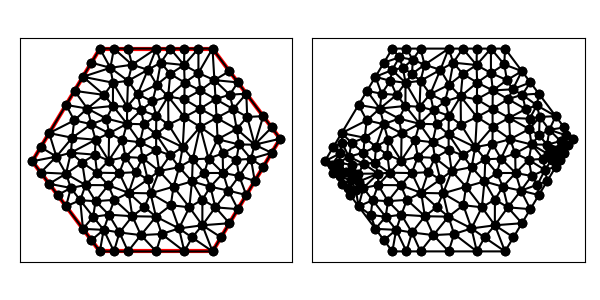

Data behind this chart, as committed beside it:
1.500000000000000000e+01, 1.000000000000000000e+01, 1.200000000000000000e+01, 1.400000000000000000e+01, 7.000000000000000000e+00, 1.400000000000000000e+01, 4.000000000000000000e+00, 9.000000000000000000e+00, 7.000000000000000000e+00, 5.000000000000000000e+00, 1.200000000000000000e+01, 5.000000000000000000e+00, 9.705151654411764639e+00, 1.337786203022875853e+01, 9.523078532542431418e+00, 1.239959546716239380e+01, 1.012500000000000000e+01, 1.287500000000000000e+01, 9.784410062318064760e+00, 1.288415249913038529e+01, 0.000000000000000000e+00, 4.146857058470703183e-01
1.500000000000000000e+01, 1.000000000000000000e+01, 1.200000000000000000e+01, 1.400000000000000000e+01, 7.000000000000000000e+00, 1.400000000000000000e+01, 4.000000000000000000e+00, 9.000000000000000000e+00, 7.000000000000000000e+00, 5.000000000000000000e+00, 1.200000000000000000e+01, 5.000000000000000000e+00, 9.132500000000000284e+00, 1.305972222222222179e+01, 8.430061728395061849e+00, 1.328472222222222143e+01, 8.250000000000000000e+00, 1.256944444444444464e+01, 8.604187242798353452e+00, 1.297129629629629477e+01, 0.000000000000000000e+00, 4.764059023501928669e-01
1.500000000000000000e+01, 1.000000000000000000e+01, 1.200000000000000000e+01, 1.400000000000000000e+01, 7.000000000000000000e+00, 1.400000000000000000e+01, 4.000000000000000000e+00, 9.000000000000000000e+00, 7.000000000000000000e+00, 5.000000000000000000e+00, 1.200000000000000000e+01, 5.000000000000000000e+00, 8.960219941202211658e+00, 1.064079154894669976e+01, 8.828950426413843644e+00, 1.126598975996994412e+01, 8.205508742706630443e+00, 1.066451419603003714e+01, 8.664893036774229174e+00, 1.085709850164889190e+01, 0.000000000000000000e+00, 5.000000000000000000e-01
1.500000000000000000e+01, 1.000000000000000000e+01, 1.200000000000000000e+01, 1.400000000000000000e+01, 7.000000000000000000e+00, 1.400000000000000000e+01, 4.000000000000000000e+00, 9.000000000000000000e+00, 7.000000000000000000e+00, 5.000000000000000000e+00, 1.200000000000000000e+01, 5.000000000000000000e+00, 1.145837547833281533e+01, 1.214257524045919823e+01, 1.144698974349716991e+01, 1.133345294156877436e+01, 1.213559442548350376e+01, 1.175846131968145514e+01, 1.168031988243782848e+01, 1.174482983390314494e+01, 0.000000000000000000e+00, 4.969897583693339560e-01
1.500000000000000000e+01, 1.000000000000000000e+01, 1.200000000000000000e+01, 1.400000000000000000e+01, 7.000000000000000000e+00, 1.400000000000000000e+01, 4.000000000000000000e+00, 9.000000000000000000e+00, 7.000000000000000000e+00, 5.000000000000000000e+00, 1.200000000000000000e+01, 5.000000000000000000e+00, 8.133312897283015985e+00, 9.190378358325903108e+00, 8.891592457271661587e+00, 9.148168313470561586e+00, 8.786093966696240543e+00, 9.843017464136512018e+00, 8.603666440416972705e+00, 9.393854711977658312e+00, 0.000000000000000000e+00, 5.000000000000000000e-01
1.500000000000000000e+01, 1.000000000000000000e+01, 1.200000000000000000e+01, 1.400000000000000000e+01, 7.000000000000000000e+00, 1.400000000000000000e+01, 4.000000000000000000e+00, 9.000000000000000000e+00, 7.000000000000000000e+00, 5.000000000000000000e+00, 1.200000000000000000e+01, 5.000000000000000000e+00, 9.132500000000000284e+00, 1.305972222222222179e+01, 9.523078532542431418e+00, 1.239959546716239380e+01, 9.705151654411764639e+00, 1.337786203022875853e+01, 9.453576728984732114e+00, 1.294572657320445863e+01, 0.000000000000000000e+00, 5.000000000000000000e-01
1.500000000000000000e+01, 1.000000000000000000e+01, 1.200000000000000000e+01, 1.400000000000000000e+01, 7.000000000000000000e+00, 1.400000000000000000e+01, 4.000000000000000000e+00, 9.000000000000000000e+00, 7.000000000000000000e+00, 5.000000000000000000e+00, 1.200000000000000000e+01, 5.000000000000000000e+00, 1.073750000000000071e+01, 1.327083333333333393e+01, 1.137500000000000000e+01, 1.400000000000000000e+01, 1.075000000000000000e+01, 1.400000000000000000e+01, 1.095416666666666572e+01, 1.375694444444444464e+01, 1.000000000000000000e+00, 5.000000000000000000e-01
1.500000000000000000e+01, 1.000000000000000000e+01, 1.200000000000000000e+01, 1.400000000000000000e+01, 7.000000000000000000e+00, 1.400000000000000000e+01, 4.000000000000000000e+00, 9.000000000000000000e+00, 7.000000000000000000e+00, 5.000000000000000000e+00, 1.200000000000000000e+01, 5.000000000000000000e+00, 5.771445459489561003e+00, 1.004380201149240825e+01, 5.071059557634540305e+00, 9.207364265419275995e+00, 5.715807846002308956e+00, 9.378939073637099000e+00, 5.519437621042136755e+00, 9.543368450182926566e+00, 0.000000000000000000e+00, 2.295165391512792585e-01
1.500000000000000000e+01, 1.000000000000000000e+01, 1.200000000000000000e+01, 1.400000000000000000e+01, 7.000000000000000000e+00, 1.400000000000000000e+01, 4.000000000000000000e+00, 9.000000000000000000e+00, 7.000000000000000000e+00, 5.000000000000000000e+00, 1.200000000000000000e+01, 5.000000000000000000e+00, 1.218047732457181276e+01, 1.092618725688417491e+01, 1.145030821108651509e+01, 1.052425734266061852e+01, 1.222659113271389941e+01, 9.978215583105138009e+00, 1.195245888945740909e+01, 1.047622006088331226e+01, 0.000000000000000000e+00, 5.000000000000000000e-01
1.500000000000000000e+01, 1.000000000000000000e+01, 1.200000000000000000e+01, 1.400000000000000000e+01, 7.000000000000000000e+00, 1.400000000000000000e+01, 4.000000000000000000e+00, 9.000000000000000000e+00, 7.000000000000000000e+00, 5.000000000000000000e+00, 1.200000000000000000e+01, 5.000000000000000000e+00, 1.012500000000000000e+01, 1.287500000000000000e+01, 1.003099600769085775e+01, 1.187545322420010763e+01, 1.076340909090909115e+01, 1.249356060606060659e+01, 1.030646836619998474e+01, 1.241467127675357141e+01, 0.000000000000000000e+00, 4.146857058470703183e-01
1.500000000000000000e+01, 1.000000000000000000e+01, 1.200000000000000000e+01, 1.400000000000000000e+01, 7.000000000000000000e+00, 1.400000000000000000e+01, 4.000000000000000000e+00, 9.000000000000000000e+00, 7.000000000000000000e+00, 5.000000000000000000e+00, 1.200000000000000000e+01, 5.000000000000000000e+00, 9.500000000000000000e+00, 9.500000000000000000e+00, 8.786093966696240543e+00, 9.843017464136512018e+00, 8.891592457271661587e+00, 9.148168313470561586e+00, 9.059228807989301302e+00, 9.497061925869024535e+00, 0.000000000000000000e+00, 4.528962882444013682e-01
1.500000000000000000e+01, 1.000000000000000000e+01, 1.200000000000000000e+01, 1.400000000000000000e+01, 7.000000000000000000e+00, 1.400000000000000000e+01, 4.000000000000000000e+00, 9.000000000000000000e+00, 7.000000000000000000e+00, 5.000000000000000000e+00, 1.200000000000000000e+01, 5.000000000000000000e+00, 1.073750000000000071e+01, 1.327083333333333393e+01, 1.137500000000000000e+01, 1.291666666666666607e+01, 1.137500000000000000e+01, 1.400000000000000000e+01, 1.116249999999999964e+01, 1.339583333333333393e+01, 1.000000000000000000e+00, 5.000000000000000000e-01
1.500000000000000000e+01, 1.000000000000000000e+01, 1.200000000000000000e+01, 1.400000000000000000e+01, 7.000000000000000000e+00, 1.400000000000000000e+01, 4.000000000000000000e+00, 9.000000000000000000e+00, 7.000000000000000000e+00, 5.000000000000000000e+00, 1.200000000000000000e+01, 5.000000000000000000e+00, 1.145837547833281533e+01, 1.214257524045919823e+01, 1.208412571403852631e+01, 1.260150905169765245e+01, 1.137500000000000000e+01, 1.291666666666666607e+01, 1.163916706412378055e+01, 1.255358365294117107e+01, 0.000000000000000000e+00, 4.347042819244598677e-01
1.500000000000000000e+01, 1.000000000000000000e+01, 1.200000000000000000e+01, 1.400000000000000000e+01, 7.000000000000000000e+00, 1.400000000000000000e+01, 4.000000000000000000e+00, 9.000000000000000000e+00, 7.000000000000000000e+00, 5.000000000000000000e+00, 1.200000000000000000e+01, 5.000000000000000000e+00, 9.500000000000000000e+00, 1.400000000000000000e+01, 9.705151654411764639e+00, 1.337786203022875853e+01, 1.012500000000000000e+01, 1.400000000000000000e+01, 9.776717218137255472e+00, 1.379262067674291892e+01, 1.000000000000000000e+00, 5.000000000000000000e-01
1.500000000000000000e+01, 1.000000000000000000e+01, 1.200000000000000000e+01, 1.400000000000000000e+01, 7.000000000000000000e+00, 1.400000000000000000e+01, 4.000000000000000000e+00, 9.000000000000000000e+00, 7.000000000000000000e+00, 5.000000000000000000e+00, 1.200000000000000000e+01, 5.000000000000000000e+00, 1.076340909090909115e+01, 1.249356060606060659e+01, 1.137500000000000000e+01, 1.291666666666666607e+01, 1.073750000000000071e+01, 1.327083333333333393e+01, 1.095863636363636395e+01, 1.289368686868686886e+01, 0.000000000000000000e+00, 5.000000000000000000e-01
1.500000000000000000e+01, 1.000000000000000000e+01, 1.200000000000000000e+01, 1.400000000000000000e+01, 7.000000000000000000e+00, 1.400000000000000000e+01, 4.000000000000000000e+00, 9.000000000000000000e+00, 7.000000000000000000e+00, 5.000000000000000000e+00, 1.200000000000000000e+01, 5.000000000000000000e+00, 1.137500000000000000e+01, 1.291666666666666607e+01, 1.208412571403852631e+01, 1.260150905169765245e+01, 1.200000000000000000e+01, 1.400000000000000000e+01, 1.181970857134617603e+01, 1.317272523945477225e+01, 1.000000000000000000e+00, 4.347042819244598677e-01
1.500000000000000000e+01, 1.000000000000000000e+01, 1.200000000000000000e+01, 1.400000000000000000e+01, 7.000000000000000000e+00, 1.400000000000000000e+01, 4.000000000000000000e+00, 9.000000000000000000e+00, 7.000000000000000000e+00, 5.000000000000000000e+00, 1.200000000000000000e+01, 5.000000000000000000e+00, 1.076340909090909115e+01, 1.249356060606060659e+01, 1.145837547833281533e+01, 1.214257524045919823e+01, 1.137500000000000000e+01, 1.291666666666666607e+01, 1.119892818974730098e+01, 1.251760083772882304e+01, 0.000000000000000000e+00, 5.000000000000000000e-01
1.500000000000000000e+01, 1.000000000000000000e+01, 1.200000000000000000e+01, 1.400000000000000000e+01, 7.000000000000000000e+00, 1.400000000000000000e+01, 4.000000000000000000e+00, 9.000000000000000000e+00, 7.000000000000000000e+00, 5.000000000000000000e+00, 1.200000000000000000e+01, 5.000000000000000000e+00, 6.444102377269344650e+00, 1.133942197503707661e+01, 5.875000000000000000e+00, 1.212500000000000000e+01, 5.500000000000000000e+00, 1.150000000000000000e+01, 5.939700792423114883e+00, 1.165480732501235828e+01, 1.000000000000000000e+00, 3.962391810860038666e-01
1.500000000000000000e+01, 1.000000000000000000e+01, 1.200000000000000000e+01, 1.400000000000000000e+01, 7.000000000000000000e+00, 1.400000000000000000e+01, 4.000000000000000000e+00, 9.000000000000000000e+00, 7.000000000000000000e+00, 5.000000000000000000e+00, 1.200000000000000000e+01, 5.000000000000000000e+00, 1.012500000000000000e+01, 1.400000000000000000e+01, 9.705151654411764639e+00, 1.337786203022875853e+01, 1.073750000000000071e+01, 1.327083333333333393e+01, 1.018921721813725512e+01, 1.354956512118736356e+01, 1.000000000000000000e+00, 5.000000000000000000e-01
1.500000000000000000e+01, 1.000000000000000000e+01, 1.200000000000000000e+01, 1.400000000000000000e+01, 7.000000000000000000e+00, 1.400000000000000000e+01, 4.000000000000000000e+00, 9.000000000000000000e+00, 7.000000000000000000e+00, 5.000000000000000000e+00, 1.200000000000000000e+01, 5.000000000000000000e+00, 8.828950426413843644e+00, 1.126598975996994412e+01, 8.679365297166592441e+00, 1.197841987256565410e+01, 8.208860722484262240e+00, 1.141959069636020097e+01, 8.572392148688232183e+00, 1.155466677629860150e+01, 0.000000000000000000e+00, 5.000000000000000000e-01
1.500000000000000000e+01, 1.000000000000000000e+01, 1.200000000000000000e+01, 1.400000000000000000e+01, 7.000000000000000000e+00, 1.400000000000000000e+01, 4.000000000000000000e+00, 9.000000000000000000e+00, 7.000000000000000000e+00, 5.000000000000000000e+00, 1.200000000000000000e+01, 5.000000000000000000e+00, 1.012500000000000000e+01, 1.400000000000000000e+01, 1.073750000000000071e+01, 1.327083333333333393e+01, 1.075000000000000000e+01, 1.400000000000000000e+01, 1.053749999999999964e+01, 1.375694444444444464e+01, 1.000000000000000000e+00, 5.000000000000000000e-01
1.500000000000000000e+01, 1.000000000000000000e+01, 1.200000000000000000e+01, 1.400000000000000000e+01, 7.000000000000000000e+00, 1.400000000000000000e+01, 4.000000000000000000e+00, 9.000000000000000000e+00, 7.000000000000000000e+00, 5.000000000000000000e+00, 1.200000000000000000e+01, 5.000000000000000000e+00, 1.137500000000000000e+01, 1.291666666666666607e+01, 1.200000000000000000e+01, 1.400000000000000000e+01, 1.137500000000000000e+01, 1.400000000000000000e+01, 1.158333333333333393e+01, 1.363888888888888751e+01, 1.000000000000000000e+00, 5.000000000000000000e-01
1.500000000000000000e+01, 1.000000000000000000e+01, 1.200000000000000000e+01, 1.400000000000000000e+01, 7.000000000000000000e+00, 1.400000000000000000e+01, 4.000000000000000000e+00, 9.000000000000000000e+00, 7.000000000000000000e+00, 5.000000000000000000e+00, 1.200000000000000000e+01, 5.000000000000000000e+00, 1.076340909090909115e+01, 1.249356060606060659e+01, 1.073750000000000071e+01, 1.327083333333333393e+01, 1.012500000000000000e+01, 1.287500000000000000e+01, 1.054196969696969610e+01, 1.287979797979797958e+01, 0.000000000000000000e+00, 4.146857058470703183e-01
1.500000000000000000e+01, 1.000000000000000000e+01, 1.200000000000000000e+01, 1.400000000000000000e+01, 7.000000000000000000e+00, 1.400000000000000000e+01, 4.000000000000000000e+00, 9.000000000000000000e+00, 7.000000000000000000e+00, 5.000000000000000000e+00, 1.200000000000000000e+01, 5.000000000000000000e+00, 1.003099600769085775e+01, 1.187545322420010763e+01, 1.012500000000000000e+01, 1.287500000000000000e+01, 9.523078532542431418e+00, 1.239959546716239380e+01, 9.893024846744429723e+00, 1.238334956378749929e+01, 0.000000000000000000e+00, 4.146857058470703183e-01
1.500000000000000000e+01, 1.000000000000000000e+01, 1.200000000000000000e+01, 1.400000000000000000e+01, 7.000000000000000000e+00, 1.400000000000000000e+01, 4.000000000000000000e+00, 9.000000000000000000e+00, 7.000000000000000000e+00, 5.000000000000000000e+00, 1.200000000000000000e+01, 5.000000000000000000e+00, 1.218047732457181276e+01, 1.092618725688417491e+01, 1.144698974349716991e+01, 1.133345294156877436e+01, 1.145030821108651509e+01, 1.052425734266061852e+01, 1.169259175971849807e+01, 1.092796584703785534e+01, 0.000000000000000000e+00, 5.000000000000000000e-01
1.500000000000000000e+01, 1.000000000000000000e+01, 1.200000000000000000e+01, 1.400000000000000000e+01, 7.000000000000000000e+00, 1.400000000000000000e+01, 4.000000000000000000e+00, 9.000000000000000000e+00, 7.000000000000000000e+00, 5.000000000000000000e+00, 1.200000000000000000e+01, 5.000000000000000000e+00, 1.075284137091517245e+01, 1.096335977725375521e+01, 1.144698974349716991e+01, 1.133345294156877436e+01, 1.075000000000000000e+01, 1.175000000000000000e+01, 1.098327703813744627e+01, 1.134893757294084260e+01, 0.000000000000000000e+00, 4.402189957489315852e-01
1.500000000000000000e+01, 1.000000000000000000e+01, 1.200000000000000000e+01, 1.400000000000000000e+01, 7.000000000000000000e+00, 1.400000000000000000e+01, 4.000000000000000000e+00, 9.000000000000000000e+00, 7.000000000000000000e+00, 5.000000000000000000e+00, 1.200000000000000000e+01, 5.000000000000000000e+00, 1.307437843047146586e+01, 1.042985268309199220e+01, 1.291766556675186983e+01, 1.131509352557515413e+01, 1.218047732457181276e+01, 1.092618725688417491e+01, 1.272417377393171556e+01, 1.089037782185044101e+01, 0.000000000000000000e+00, 5.000000000000000000e-01
1.500000000000000000e+01, 1.000000000000000000e+01, 1.200000000000000000e+01, 1.400000000000000000e+01, 7.000000000000000000e+00, 1.400000000000000000e+01, 4.000000000000000000e+00, 9.000000000000000000e+00, 7.000000000000000000e+00, 5.000000000000000000e+00, 1.200000000000000000e+01, 5.000000000000000000e+00, 1.075000000000000000e+01, 1.175000000000000000e+01, 1.145837547833281533e+01, 1.214257524045919823e+01, 1.076340909090909115e+01, 1.249356060606060659e+01, 1.099059485641396883e+01, 1.212871194883993553e+01, 0.000000000000000000e+00, 4.402189957489315852e-01
1.500000000000000000e+01, 1.000000000000000000e+01, 1.200000000000000000e+01, 1.400000000000000000e+01, 7.000000000000000000e+00, 1.400000000000000000e+01, 4.000000000000000000e+00, 9.000000000000000000e+00, 7.000000000000000000e+00, 5.000000000000000000e+00, 1.200000000000000000e+01, 5.000000000000000000e+00, 1.276250045207968142e+01, 1.195283713453750707e+01, 1.291766556675186983e+01, 1.131509352557515413e+01, 1.350000000000000000e+01, 1.200000000000000000e+01, 1.306005533961051590e+01, 1.175597688670421981e+01, 1.000000000000000000e+00, 2.680404138384679946e-01
1.500000000000000000e+01, 1.000000000000000000e+01, 1.200000000000000000e+01, 1.400000000000000000e+01, 7.000000000000000000e+00, 1.400000000000000000e+01, 4.000000000000000000e+00, 9.000000000000000000e+00, 7.000000000000000000e+00, 5.000000000000000000e+00, 1.200000000000000000e+01, 5.000000000000000000e+00, 8.430061728395061849e+00, 1.328472222222222143e+01, 8.250000000000000000e+00, 1.400000000000000000e+01, 7.625000000000000000e+00, 1.400000000000000000e+01, 8.101687242798353950e+00, 1.376157407407407440e+01, 1.000000000000000000e+00, 4.764059023501928669e-01
1.500000000000000000e+01, 1.000000000000000000e+01, 1.200000000000000000e+01, 1.400000000000000000e+01, 7.000000000000000000e+00, 1.400000000000000000e+01, 4.000000000000000000e+00, 9.000000000000000000e+00, 7.000000000000000000e+00, 5.000000000000000000e+00, 1.200000000000000000e+01, 5.000000000000000000e+00, 9.523078532542431418e+00, 1.239959546716239380e+01, 9.132500000000000284e+00, 1.305972222222222179e+01, 8.679365297166592441e+00, 1.197841987256565410e+01, 9.111647943236341973e+00, 1.247924585398342323e+01, 0.000000000000000000e+00, 5.000000000000000000e-01
1.500000000000000000e+01, 1.000000000000000000e+01, 1.200000000000000000e+01, 1.400000000000000000e+01, 7.000000000000000000e+00, 1.400000000000000000e+01, 4.000000000000000000e+00, 9.000000000000000000e+00, 7.000000000000000000e+00, 5.000000000000000000e+00, 1.200000000000000000e+01, 5.000000000000000000e+00, 9.705151654411764639e+00, 1.337786203022875853e+01, 1.012500000000000000e+01, 1.287500000000000000e+01, 1.073750000000000071e+01, 1.327083333333333393e+01, 1.018921721813725512e+01, 1.317456512118736356e+01, 0.000000000000000000e+00, 4.146857058470703183e-01
1.500000000000000000e+01, 1.000000000000000000e+01, 1.200000000000000000e+01, 1.400000000000000000e+01, 7.000000000000000000e+00, 1.400000000000000000e+01, 4.000000000000000000e+00, 9.000000000000000000e+00, 7.000000000000000000e+00, 5.000000000000000000e+00, 1.200000000000000000e+01, 5.000000000000000000e+00, 9.500000000000000000e+00, 1.400000000000000000e+01, 9.132500000000000284e+00, 1.305972222222222179e+01, 9.705151654411764639e+00, 1.337786203022875853e+01, 9.445883884803921049e+00, 1.347919475081699225e+01, 1.000000000000000000e+00, 5.000000000000000000e-01
1.500000000000000000e+01, 1.000000000000000000e+01, 1.200000000000000000e+01, 1.400000000000000000e+01, 7.000000000000000000e+00, 1.400000000000000000e+01, 4.000000000000000000e+00, 9.000000000000000000e+00, 7.000000000000000000e+00, 5.000000000000000000e+00, 1.200000000000000000e+01, 5.000000000000000000e+00, 8.250000000000000000e+00, 1.256944444444444464e+01, 7.467171783918432837e+00, 1.314681407224803777e+01, 7.583967062073861953e+00, 1.248578655386527458e+01, 7.767046281997431301e+00, 1.273401502351925352e+01, 0.000000000000000000e+00, 1.937631343519521376e-01
1.500000000000000000e+01, 1.000000000000000000e+01, 1.200000000000000000e+01, 1.400000000000000000e+01, 7.000000000000000000e+00, 1.400000000000000000e+01, 4.000000000000000000e+00, 9.000000000000000000e+00, 7.000000000000000000e+00, 5.000000000000000000e+00, 1.200000000000000000e+01, 5.000000000000000000e+00, 9.500000000000000000e+00, 1.400000000000000000e+01, 8.250000000000000000e+00, 1.400000000000000000e+01, 8.430061728395061849e+00, 1.328472222222222143e+01, 8.726687242798353950e+00, 1.376157407407407440e+01, 1.000000000000000000e+00, 4.764059023501928669e-01
1.500000000000000000e+01, 1.000000000000000000e+01, 1.200000000000000000e+01, 1.400000000000000000e+01, 7.000000000000000000e+00, 1.400000000000000000e+01, 4.000000000000000000e+00, 9.000000000000000000e+00, 7.000000000000000000e+00, 5.000000000000000000e+00, 1.200000000000000000e+01, 5.000000000000000000e+00, 9.334897119341563965e+00, 1.165601851851851656e+01, 9.506528682809408437e+00, 1.101592438869444734e+01, 1.003099600769085775e+01, 1.187545322420010763e+01, 9.624140603280610051e+00, 1.151579871047102444e+01, 0.000000000000000000e+00, 5.000000000000000000e-01
1.500000000000000000e+01, 1.000000000000000000e+01, 1.200000000000000000e+01, 1.400000000000000000e+01, 7.000000000000000000e+00, 1.400000000000000000e+01, 4.000000000000000000e+00, 9.000000000000000000e+00, 7.000000000000000000e+00, 5.000000000000000000e+00, 1.200000000000000000e+01, 5.000000000000000000e+00, 9.500000000000000000e+00, 1.400000000000000000e+01, 8.430061728395061849e+00, 1.328472222222222143e+01, 9.132500000000000284e+00, 1.305972222222222179e+01, 9.020853909465019527e+00, 1.344814814814814774e+01, 1.000000000000000000e+00, 4.764059023501928669e-01
1.500000000000000000e+01, 1.000000000000000000e+01, 1.200000000000000000e+01, 1.400000000000000000e+01, 7.000000000000000000e+00, 1.400000000000000000e+01, 4.000000000000000000e+00, 9.000000000000000000e+00, 7.000000000000000000e+00, 5.000000000000000000e+00, 1.200000000000000000e+01, 5.000000000000000000e+00, 7.467171783918432837e+00, 1.314681407224803777e+01, 7.625000000000000000e+00, 1.400000000000000000e+01, 7.000000000000000000e+00, 1.400000000000000000e+01, 7.364057261306143687e+00, 1.371560469074934474e+01, 1.000000000000000000e+00, 1.937631343519521376e-01
1.500000000000000000e+01, 1.000000000000000000e+01, 1.200000000000000000e+01, 1.400000000000000000e+01, 7.000000000000000000e+00, 1.400000000000000000e+01, 4.000000000000000000e+00, 9.000000000000000000e+00, 7.000000000000000000e+00, 5.000000000000000000e+00, 1.200000000000000000e+01, 5.000000000000000000e+00, 6.625000000000000000e+00, 1.337500000000000000e+01, 6.250000000000000000e+00, 1.275000000000000000e+01, 7.467171783918432837e+00, 1.314681407224803777e+01, 6.780723927972810650e+00, 1.309060469074934474e+01, 1.000000000000000000e+00, 1.937631343519521376e-01
1.500000000000000000e+01, 1.000000000000000000e+01, 1.200000000000000000e+01, 1.400000000000000000e+01, 7.000000000000000000e+00, 1.400000000000000000e+01, 4.000000000000000000e+00, 9.000000000000000000e+00, 7.000000000000000000e+00, 5.000000000000000000e+00, 1.200000000000000000e+01, 5.000000000000000000e+00, 8.430061728395061849e+00, 1.328472222222222143e+01, 7.467171783918432837e+00, 1.314681407224803777e+01, 8.250000000000000000e+00, 1.256944444444444464e+01, 8.049077837437831562e+00, 1.300032691297156795e+01, 0.000000000000000000e+00, 1.937631343519521376e-01
1.500000000000000000e+01, 1.000000000000000000e+01, 1.200000000000000000e+01, 1.400000000000000000e+01, 7.000000000000000000e+00, 1.400000000000000000e+01, 4.000000000000000000e+00, 9.000000000000000000e+00, 7.000000000000000000e+00, 5.000000000000000000e+00, 1.200000000000000000e+01, 5.000000000000000000e+00, 7.583967062073861953e+00, 1.248578655386527458e+01, 6.250000000000000000e+00, 1.275000000000000000e+01, 7.185527074741873577e+00, 1.194556058859373771e+01, 7.006498045605245473e+00, 1.239378238081967076e+01, 1.000000000000000000e+00, 3.916037519759375529e-01
1.500000000000000000e+01, 1.000000000000000000e+01, 1.200000000000000000e+01, 1.400000000000000000e+01, 7.000000000000000000e+00, 1.400000000000000000e+01, 4.000000000000000000e+00, 9.000000000000000000e+00, 7.000000000000000000e+00, 5.000000000000000000e+00, 1.200000000000000000e+01, 5.000000000000000000e+00, 8.205508742706630443e+00, 1.066451419603003714e+01, 7.580268450536618907e+00, 1.145508401784067054e+01, 7.292461844823828088e+00, 1.089512386039185898e+01, 7.692746346022357962e+00, 1.100490735808752163e+01, 0.000000000000000000e+00, 4.377083539081387809e-01
1.500000000000000000e+01, 1.000000000000000000e+01, 1.200000000000000000e+01, 1.400000000000000000e+01, 7.000000000000000000e+00, 1.400000000000000000e+01, 4.000000000000000000e+00, 9.000000000000000000e+00, 7.000000000000000000e+00, 5.000000000000000000e+00, 1.200000000000000000e+01, 5.000000000000000000e+00, 8.430061728395061849e+00, 1.328472222222222143e+01, 7.625000000000000000e+00, 1.400000000000000000e+01, 7.467171783918432837e+00, 1.314681407224803777e+01, 7.840744504104496748e+00, 1.347717876482342092e+01, 1.000000000000000000e+00, 1.937631343519521376e-01
1.500000000000000000e+01, 1.000000000000000000e+01, 1.200000000000000000e+01, 1.400000000000000000e+01, 7.000000000000000000e+00, 1.400000000000000000e+01, 4.000000000000000000e+00, 9.000000000000000000e+00, 7.000000000000000000e+00, 5.000000000000000000e+00, 1.200000000000000000e+01, 5.000000000000000000e+00, 7.467171783918432837e+00, 1.314681407224803777e+01, 7.000000000000000000e+00, 1.400000000000000000e+01, 6.625000000000000000e+00, 1.337500000000000000e+01, 7.030723927972810650e+00, 1.350727135741601082e+01, 1.000000000000000000e+00, 1.937631343519521376e-01
1.500000000000000000e+01, 1.000000000000000000e+01, 1.200000000000000000e+01, 1.400000000000000000e+01, 7.000000000000000000e+00, 1.400000000000000000e+01, 4.000000000000000000e+00, 9.000000000000000000e+00, 7.000000000000000000e+00, 5.000000000000000000e+00, 1.200000000000000000e+01, 5.000000000000000000e+00, 7.583967062073861953e+00, 1.248578655386527458e+01, 8.208860722484262240e+00, 1.141959069636020097e+01, 8.250000000000000000e+00, 1.256944444444444464e+01, 8.014275928186041398e+00, 1.215827389822330673e+01, 0.000000000000000000e+00, 3.916037519759375529e-01
1.500000000000000000e+01, 1.000000000000000000e+01, 1.200000000000000000e+01, 1.400000000000000000e+01, 7.000000000000000000e+00, 1.400000000000000000e+01, 4.000000000000000000e+00, 9.000000000000000000e+00, 7.000000000000000000e+00, 5.000000000000000000e+00, 1.200000000000000000e+01, 5.000000000000000000e+00, 6.250000000000000000e+00, 1.275000000000000000e+01, 7.583967062073861953e+00, 1.248578655386527458e+01, 7.467171783918432837e+00, 1.314681407224803777e+01, 7.100379615330765226e+00, 1.279420020870443864e+01, 1.000000000000000000e+00, 1.937631343519521376e-01
1.500000000000000000e+01, 1.000000000000000000e+01, 1.200000000000000000e+01, 1.400000000000000000e+01, 7.000000000000000000e+00, 1.400000000000000000e+01, 4.000000000000000000e+00, 9.000000000000000000e+00, 7.000000000000000000e+00, 5.000000000000000000e+00, 1.200000000000000000e+01, 5.000000000000000000e+00, 7.583967062073861953e+00, 1.248578655386527458e+01, 7.185527074741873577e+00, 1.194556058859373771e+01, 7.580268450536618907e+00, 1.145508401784067054e+01, 7.449920862450785108e+00, 1.196214372009989368e+01, 0.000000000000000000e+00, 3.916037519759375529e-01
1.500000000000000000e+01, 1.000000000000000000e+01, 1.200000000000000000e+01, 1.400000000000000000e+01, 7.000000000000000000e+00, 1.400000000000000000e+01, 4.000000000000000000e+00, 9.000000000000000000e+00, 7.000000000000000000e+00, 5.000000000000000000e+00, 1.200000000000000000e+01, 5.000000000000000000e+00, 8.679365297166592441e+00, 1.197841987256565410e+01, 9.132500000000000284e+00, 1.305972222222222179e+01, 8.250000000000000000e+00, 1.256944444444444464e+01, 8.687288432388863058e+00, 1.253586217974410744e+01, 0.000000000000000000e+00, 5.000000000000000000e-01
1.500000000000000000e+01, 1.000000000000000000e+01, 1.200000000000000000e+01, 1.400000000000000000e+01, 7.000000000000000000e+00, 1.400000000000000000e+01, 4.000000000000000000e+00, 9.000000000000000000e+00, 7.000000000000000000e+00, 5.000000000000000000e+00, 1.200000000000000000e+01, 5.000000000000000000e+00, 1.003099600769085775e+01, 1.187545322420010763e+01, 9.523078532542431418e+00, 1.239959546716239380e+01, 9.334897119341563965e+00, 1.165601851851851656e+01, 9.629657219858282602e+00, 1.197702240329367207e+01, 0.000000000000000000e+00, 5.000000000000000000e-01
1.500000000000000000e+01, 1.000000000000000000e+01, 1.200000000000000000e+01, 1.400000000000000000e+01, 7.000000000000000000e+00, 1.400000000000000000e+01, 4.000000000000000000e+00, 9.000000000000000000e+00, 7.000000000000000000e+00, 5.000000000000000000e+00, 1.200000000000000000e+01, 5.000000000000000000e+00, 8.960219941202211658e+00, 1.064079154894669976e+01, 9.506528682809408437e+00, 1.101592438869444734e+01, 8.828950426413843644e+00, 1.126598975996994412e+01, 9.098566350141821246e+00, 1.097423523253703159e+01, 0.000000000000000000e+00, 5.000000000000000000e-01
1.500000000000000000e+01, 1.000000000000000000e+01, 1.200000000000000000e+01, 1.400000000000000000e+01, 7.000000000000000000e+00, 1.400000000000000000e+01, 4.000000000000000000e+00, 9.000000000000000000e+00, 7.000000000000000000e+00, 5.000000000000000000e+00, 1.200000000000000000e+01, 5.000000000000000000e+00, 1.076340909090909115e+01, 1.249356060606060659e+01, 1.003099600769085775e+01, 1.187545322420010763e+01, 1.075000000000000000e+01, 1.175000000000000000e+01, 1.051480169953331689e+01, 1.203967127675357141e+01, 0.000000000000000000e+00, 4.402189957489315852e-01
1.500000000000000000e+01, 1.000000000000000000e+01, 1.200000000000000000e+01, 1.400000000000000000e+01, 7.000000000000000000e+00, 1.400000000000000000e+01, 4.000000000000000000e+00, 9.000000000000000000e+00, 7.000000000000000000e+00, 5.000000000000000000e+00, 1.200000000000000000e+01, 5.000000000000000000e+00, 1.075284137091517245e+01, 1.096335977725375521e+01, 1.067782642950424865e+01, 9.626216380426596331e+00, 1.145030821108651509e+01, 1.052425734266061852e+01, 1.096032533716864599e+01, 1.037127783344699061e+01, 0.000000000000000000e+00, 5.000000000000000000e-01
1.500000000000000000e+01, 1.000000000000000000e+01, 1.200000000000000000e+01, 1.400000000000000000e+01, 7.000000000000000000e+00, 1.400000000000000000e+01, 4.000000000000000000e+00, 9.000000000000000000e+00, 7.000000000000000000e+00, 5.000000000000000000e+00, 1.200000000000000000e+01, 5.000000000000000000e+00, 1.003099600769085775e+01, 1.187545322420010763e+01, 1.004227620128157383e+01, 1.062585710595393529e+01, 1.075284137091517245e+01, 1.096335977725375521e+01, 1.027537119329586801e+01, 1.115489003580259997e+01, 0.000000000000000000e+00, 5.000000000000000000e-01
1.500000000000000000e+01, 1.000000000000000000e+01, 1.200000000000000000e+01, 1.400000000000000000e+01, 7.000000000000000000e+00, 1.400000000000000000e+01, 4.000000000000000000e+00, 9.000000000000000000e+00, 7.000000000000000000e+00, 5.000000000000000000e+00, 1.200000000000000000e+01, 5.000000000000000000e+00, 1.213559442548350376e+01, 1.175846131968145514e+01, 1.208412571403852631e+01, 1.260150905169765245e+01, 1.145837547833281533e+01, 1.214257524045919823e+01, 1.189269853928495024e+01, 1.216751520394610075e+01, 0.000000000000000000e+00, 4.347042819244598677e-01
1.500000000000000000e+01, 1.000000000000000000e+01, 1.200000000000000000e+01, 1.400000000000000000e+01, 7.000000000000000000e+00, 1.400000000000000000e+01, 4.000000000000000000e+00, 9.000000000000000000e+00, 7.000000000000000000e+00, 5.000000000000000000e+00, 1.200000000000000000e+01, 5.000000000000000000e+00, 1.312500000000000000e+01, 1.250000000000000000e+01, 1.275000000000000000e+01, 1.300000000000000000e+01, 1.208412571403852631e+01, 1.260150905169765245e+01, 1.265304190467950995e+01, 1.270050301723255082e+01, 1.000000000000000000e+00, 4.347042819244598677e-01
1.500000000000000000e+01, 1.000000000000000000e+01, 1.200000000000000000e+01, 1.400000000000000000e+01, 7.000000000000000000e+00, 1.400000000000000000e+01, 4.000000000000000000e+00, 9.000000000000000000e+00, 7.000000000000000000e+00, 5.000000000000000000e+00, 1.200000000000000000e+01, 5.000000000000000000e+00, 1.200000000000000000e+01, 1.400000000000000000e+01, 1.208412571403852631e+01, 1.260150905169765245e+01, 1.275000000000000000e+01, 1.300000000000000000e+01, 1.227804190467950995e+01, 1.320050301723255082e+01, 1.000000000000000000e+00, 4.347042819244598677e-01
1.500000000000000000e+01, 1.000000000000000000e+01, 1.200000000000000000e+01, 1.400000000000000000e+01, 7.000000000000000000e+00, 1.400000000000000000e+01, 4.000000000000000000e+00, 9.000000000000000000e+00, 7.000000000000000000e+00, 5.000000000000000000e+00, 1.200000000000000000e+01, 5.000000000000000000e+00, 6.621640862786984272e+00, 1.064632687686175494e+01, 7.292461844823828088e+00, 1.089512386039185898e+01, 6.444102377269344650e+00, 1.133942197503707661e+01, 6.786068361626719003e+00, 1.096029090409689566e+01, 0.000000000000000000e+00, 3.962391810860038666e-01
1.500000000000000000e+01, 1.000000000000000000e+01, 1.200000000000000000e+01, 1.400000000000000000e+01, 7.000000000000000000e+00, 1.400000000000000000e+01, 4.000000000000000000e+00, 9.000000000000000000e+00, 7.000000000000000000e+00, 5.000000000000000000e+00, 1.200000000000000000e+01, 5.000000000000000000e+00, 1.276250045207968142e+01, 1.195283713453750707e+01, 1.208412571403852631e+01, 1.260150905169765245e+01, 1.213559442548350376e+01, 1.175846131968145514e+01, 1.232740686386723716e+01, 1.210426916863887037e+01, 0.000000000000000000e+00, 2.680404138384679946e-01
1.500000000000000000e+01, 1.000000000000000000e+01, 1.200000000000000000e+01, 1.400000000000000000e+01, 7.000000000000000000e+00, 1.400000000000000000e+01, 4.000000000000000000e+00, 9.000000000000000000e+00, 7.000000000000000000e+00, 5.000000000000000000e+00, 1.200000000000000000e+01, 5.000000000000000000e+00, 1.012060858505986971e+01, 9.267333230456014093e+00, 1.051953575081311953e+01, 8.738045068937049464e+00, 1.067782642950424865e+01, 9.626216380426596331e+00, 1.043932358845908048e+01, 9.210531559939887813e+00, 0.000000000000000000e+00, 4.951569024733304403e-01
1.500000000000000000e+01, 1.000000000000000000e+01, 1.200000000000000000e+01, 1.400000000000000000e+01, 7.000000000000000000e+00, 1.400000000000000000e+01, 4.000000000000000000e+00, 9.000000000000000000e+00, 7.000000000000000000e+00, 5.000000000000000000e+00, 1.200000000000000000e+01, 5.000000000000000000e+00, 7.185527074741873577e+00, 1.194556058859373771e+01, 6.250000000000000000e+00, 1.275000000000000000e+01, 5.875000000000000000e+00, 1.212500000000000000e+01, 6.436842358247290896e+00, 1.227352019619791257e+01, 1.000000000000000000e+00, 4.647952231360809039e-01
1.500000000000000000e+01, 1.000000000000000000e+01, 1.200000000000000000e+01, 1.400000000000000000e+01, 7.000000000000000000e+00, 1.400000000000000000e+01, 4.000000000000000000e+00, 9.000000000000000000e+00, 7.000000000000000000e+00, 5.000000000000000000e+00, 1.200000000000000000e+01, 5.000000000000000000e+00, 8.960219941202211658e+00, 1.064079154894669976e+01, 9.495209829846535499e+00, 1.019583115111416127e+01, 9.506528682809408437e+00, 1.101592438869444734e+01, 9.320652817952719715e+00, 1.061751569625177005e+01, 0.000000000000000000e+00, 5.000000000000000000e-01
... 177 more rows
